Run: headless pygame with SDL's dummy video driver; simulated clock (each Clock.tick advances the game by its frame time, no real sleeping); random seed 0; keys injected as events and as key.get_pressed() state; no mouse input.
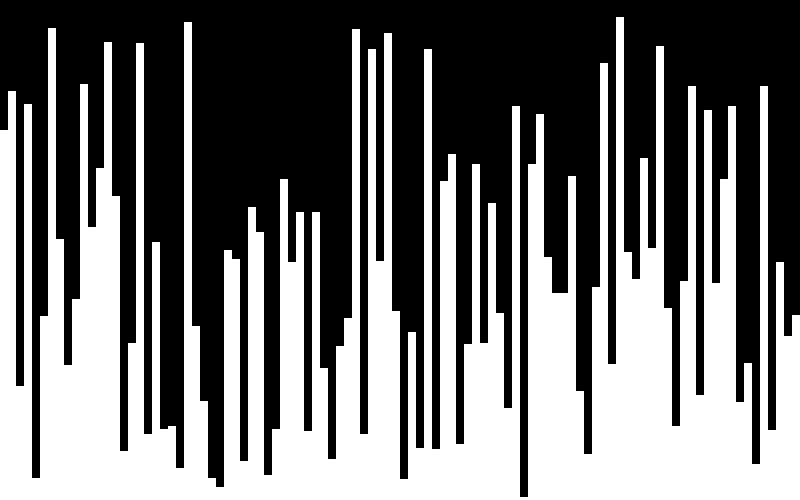
Frame 1 of 4 · flips 1–60 · no input
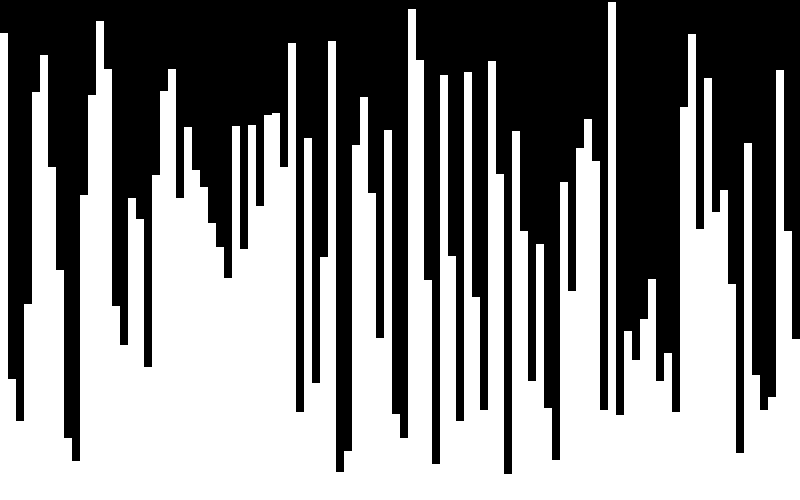
Frame 2 of 4 · flips 61–180 · tapped SPACE, RETURN · held RIGHT (→), D
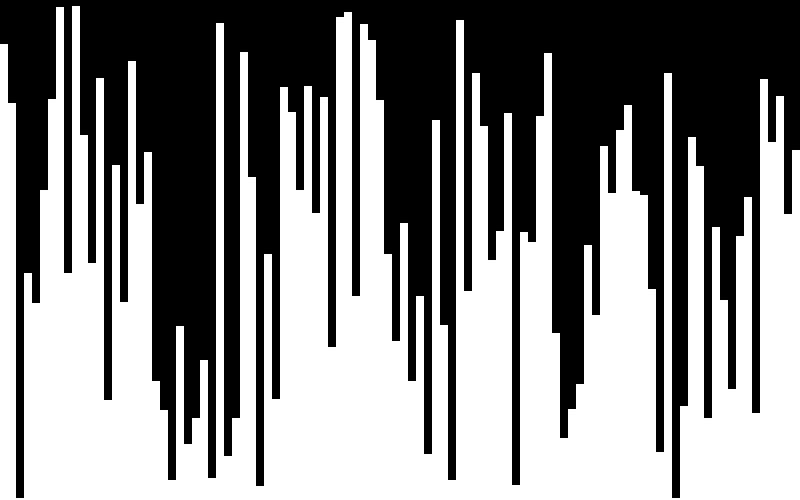
Frame 3 of 4 · flips 181–300 · held DOWN (↓), S
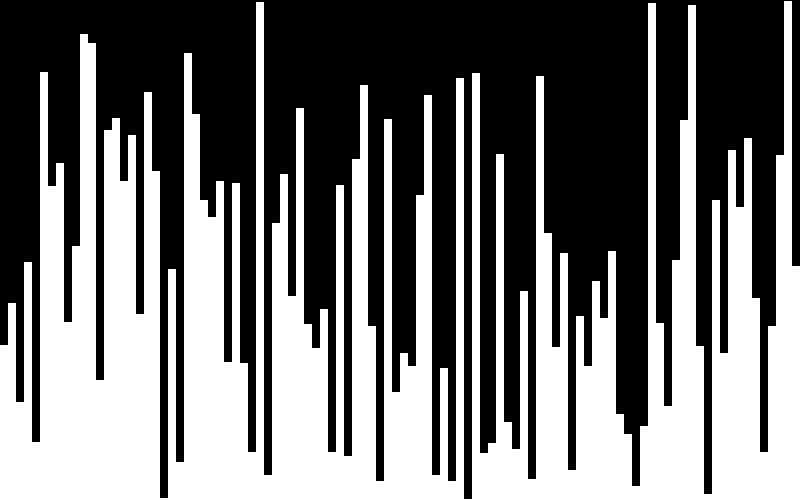
Frame 4 of 4 · flips 301–420 · held LEFT (←), A, UP (↑), W

The pygame program that drew these frames:

# Sorting algorithms making use of PyGame.
# "Inspiration", or more accurately, an example of what the end goal is can be seen in videos such as this:
# https://www.youtube.com/watch?v=kPRA0W1kECg&ab_channel=TimoBingmann


import pygame
import random
pygame.init()

SCREEN_WIDTH = 800
SCREEN_HEIGHT = 500

COLUMN_WIDTH = SCREEN_WIDTH / 100  # Allows 100 rectangles / columns to be fit within the current screen size.

BLACK = (0, 0, 0)
WHITE = (255, 255, 255)
RED = (255, 0, 0)
GREEN = (0, 255, 0)
BLUE = (0, 0, 255)


SCREEN = pygame.display.set_mode((SCREEN_WIDTH, SCREEN_HEIGHT))
SCREEN.fill(BLACK)

class Column:
    def __init__(self, position, height):
        self.position = position
        self.height = height


    def update_column(self):
        draw_rectangle(self.position, self.height, self.width)


def draw_rectangle(height, position):  # Pygame draws from the top left hand side of the screen, this is the engine's 'origin' in terms of coordinates.
    pygame.draw.rect(SCREEN, WHITE, (position, SCREEN_HEIGHT - height, COLUMN_WIDTH, height))  # Due to this, everything needs to be offset downwards, as the shapes are drawn
    # the top downwards, rather than what you would imagine, which is from the bottom to the top. This is the reason for the top right position being set to 'SCREEN_HEIGHT -height'.
    

def random_columns():  # Test to generate a screen of randomly sized columns. Works well so far. Generates a new 'seed' of columns every second.
    import time
    
    for i in range(0, 800, 8):
        height = random.randint(0, 500)
        draw_rectangle(height, i)
    pygame.display.flip()
    time.sleep(1)
    SCREEN.fill(BLACK)


def main():
    run = True
    while run:
        for event in pygame.event.get():
            if event.type == pygame.QUIT:
                print("Program has finished running.")
                run = False

        
        random_columns()

    pygame.quit()


main()
